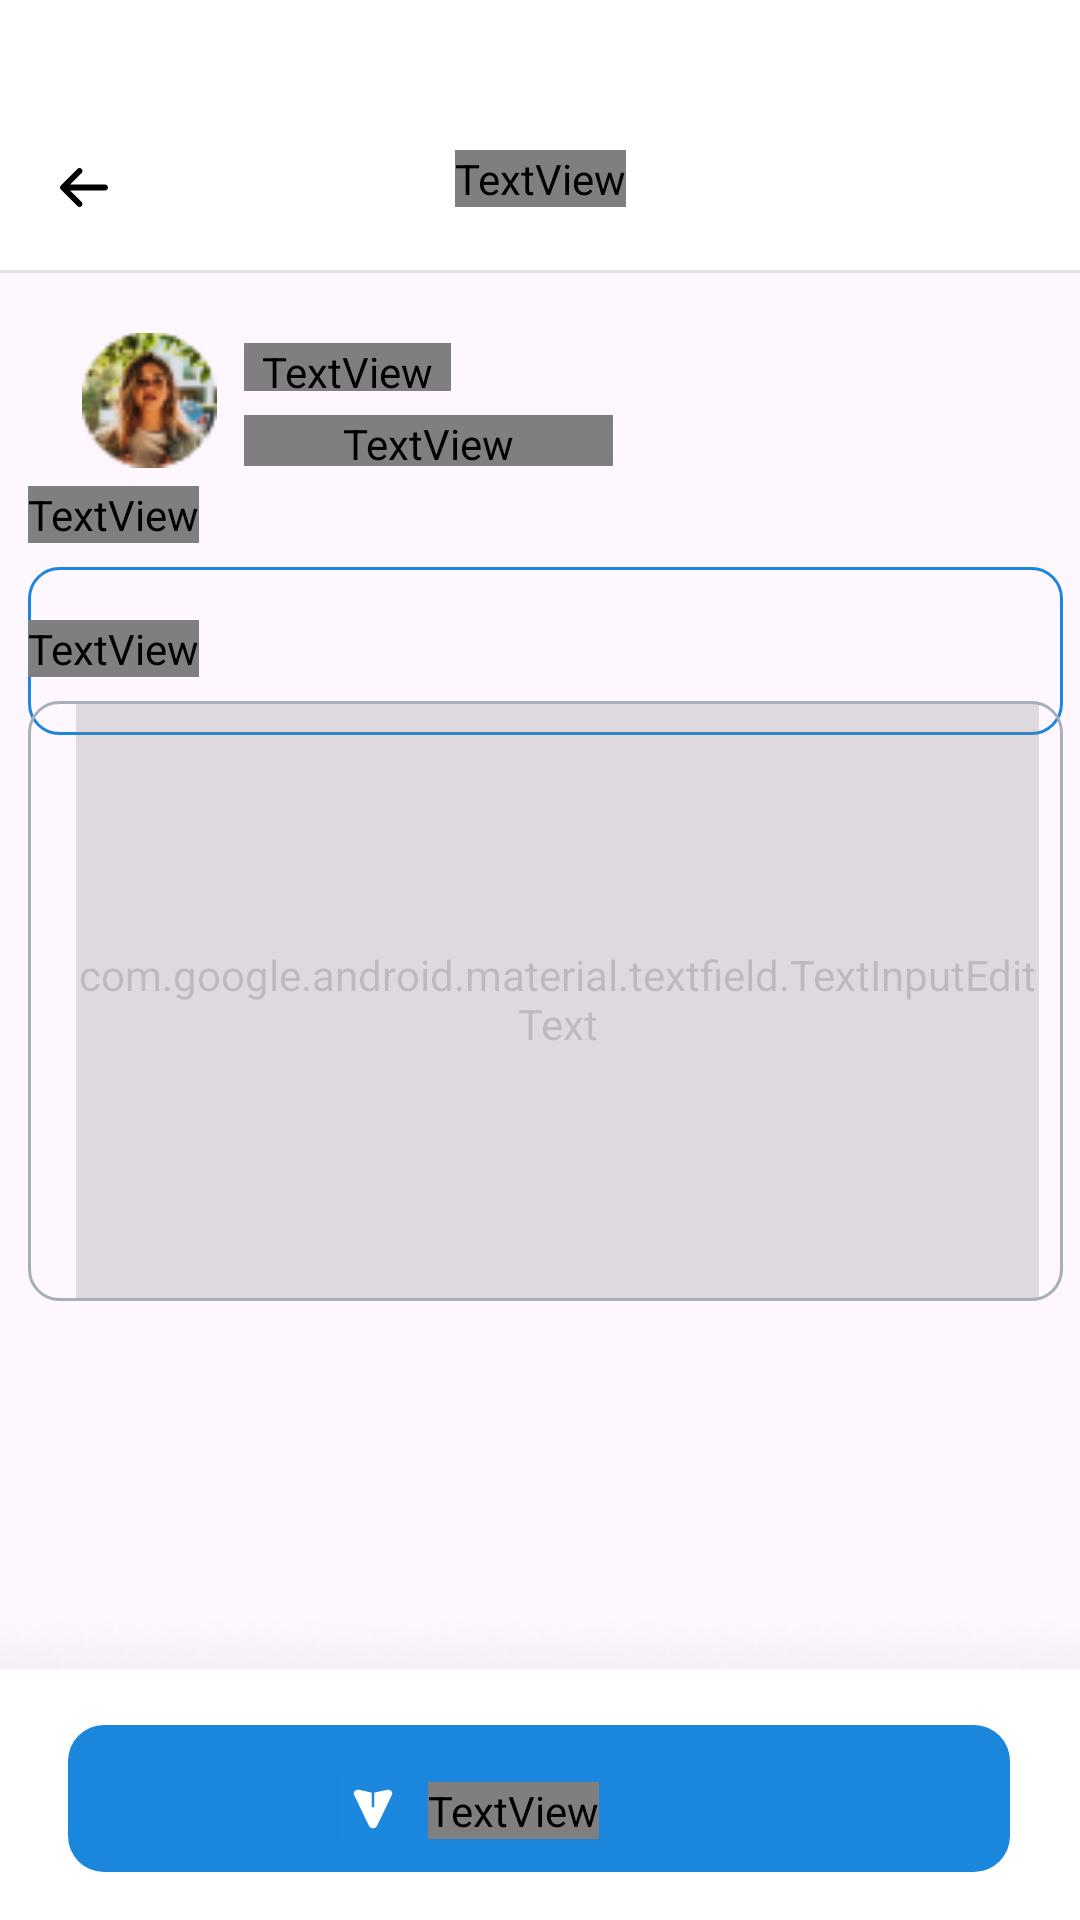

Here is an Android app screen rendered from its layout file. Give the layout XML and the strings, colors and styles it references.
<!-- AndroidManifest.xml: application theme Theme.Alkewalletapp -->
<!-- res/layout/fragment_request_money.xml -->
<?xml version="1.0" encoding="utf-8"?>
<androidx.constraintlayout.widget.ConstraintLayout xmlns:android="http://schemas.android.com/apk/res/android"
    xmlns:app="http://schemas.android.com/apk/res-auto"
    xmlns:tools="http://schemas.android.com/tools"
    android:layout_width="match_parent"
    android:layout_height="match_parent"
    tools:context=".presentation.ui.fragments.RequestMoney">

    <include
        android:id="@+id/include2"
        layout="@layout/custom_toolbar" />


    <ImageView
        android:id="@+id/imageView8"
        android:layout_width="0dp"
        android:layout_height="wrap_content"
        android:scaleType="centerCrop"
        android:src="@drawable/divider"
        app:layout_constraintEnd_toEndOf="parent"
        app:layout_constraintStart_toStartOf="parent"
        app:layout_constraintTop_toBottomOf="@+id/include2" />


    <ImageView
        android:id="@+id/rectansombra"
        android:layout_width="408dp"
        android:layout_height="101dp"
        android:scaleType="centerCrop"
        android:src="@drawable/rectangulosombrapng"
        app:layout_constraintBottom_toBottomOf="parent"
        app:layout_constraintEnd_toEndOf="parent"
        app:layout_constraintStart_toStartOf="parent" />

    <RelativeLayout
        android:id="@+id/relativeLayout"
        android:layout_width="192dp"
        android:layout_height="60dp"
        app:layout_constraintBottom_toBottomOf="parent"
        app:layout_constraintEnd_toEndOf="parent"
        app:layout_constraintHorizontal_bias="0.073"
        app:layout_constraintStart_toStartOf="parent"
        app:layout_constraintTop_toBottomOf="@+id/include2"
        app:layout_constraintVertical_bias="0.027"
        tools:ignore="MissingConstraints">


        <ImageView
            android:layout_width="60dp"
            android:layout_height="60dp"
            android:layout_alignParentTop="true"
            android:layout_alignParentEnd="true"
            android:layout_alignParentBottom="true"
            android:layout_marginStart="15dp"
            android:layout_marginTop="0dp"
            android:layout_marginEnd="132dp"
            android:layout_marginBottom="0dp"
            app:srcCompat="@drawable/profilepicture4" />

        <TextView
            android:id="@+id/textView24"
            android:layout_width="wrap_content"
            android:layout_height="wrap_content"
            android:layout_alignParentStart="true"
            android:layout_alignParentTop="true"
            android:layout_alignParentEnd="true"
            android:layout_alignParentBottom="true"
            android:layout_marginStart="69dp"
            android:layout_marginTop="11dp"
            android:layout_marginEnd="54dp"
            android:layout_marginBottom="33dp"
            android:fontFamily="@font/jua_normal"
            android:text="Reem Khale"
            android:textColor="@color/black" />

        <TextView
            android:id="@+id/textView26"
            android:layout_width="123dp"
            android:layout_height="17dp"
            android:layout_alignParentStart="true"
            android:layout_alignParentTop="true"
            android:layout_alignParentEnd="true"
            android:layout_alignParentBottom="true"
            android:layout_marginStart="69dp"
            android:layout_marginTop="35dp"
            android:layout_marginEnd="0dp"
            android:layout_marginBottom="8dp"
            android:fontFamily="@font/jua_normal"
            android:text="reem1993@gmail.com"
            android:textColor="@color/grisAlke"
            android:textSize="12sp" />

    </RelativeLayout>


    <LinearLayout
        android:layout_width="374dp"
        android:layout_height="85dp"
        android:orientation="vertical"
        app:layout_constraintBottom_toBottomOf="parent"
        app:layout_constraintEnd_toEndOf="parent"
        app:layout_constraintHorizontal_bias="0.432"
        app:layout_constraintStart_toStartOf="parent"
        app:layout_constraintTop_toBottomOf="@+id/include2"
        app:layout_constraintVertical_bias="0.155">


        <TextView
            android:layout_width="wrap_content"
            android:layout_height="wrap_content"
            android:layout_marginStart="15dp"
            android:fontFamily="@font/jua_normal"
            android:text="Cantidad a Ingresar"
            android:textColor="@color/black"
            android:textSize="14sp" />

        <com.google.android.material.textfield.TextInputLayout
            android:layout_width="345dp"
            android:layout_height="56dp"
            android:layout_marginStart="15dp"
            android:layout_marginTop="8dp"
            android:hint="Ingresar Monto"
            android:background="@drawable/rectangle2"
            android:textColorHint="@color/azulalkeosc">

            <com.google.android.material.textfield.TextInputEditText
                android:layout_width="321dp"
                android:layout_height="wrap_content"
                android:layout_marginStart="15dp"
                android:layout_marginTop="0dp"
                android:alpha="0.0"
                android:fontFamily="@font/jua_normal"
                android:gravity="top"
                android:hint="Ingresar Monto"
                android:inputType="numberDecimal"
                android:textColor="@color/azulalkeosc"
                android:textSize="14sp"
                android:translationY="-1.75sp">


            </com.google.android.material.textfield.TextInputEditText>


        </com.google.android.material.textfield.TextInputLayout>

    </LinearLayout>

    <LinearLayout
        android:layout_width="374dp"
        android:layout_height="230dp"
        android:orientation="vertical"
        app:layout_constraintBottom_toBottomOf="parent"
        app:layout_constraintEnd_toEndOf="parent"
        app:layout_constraintHorizontal_bias="0.432"
        app:layout_constraintStart_toStartOf="parent"
        app:layout_constraintTop_toBottomOf="@+id/include2"
        app:layout_constraintVertical_bias="0.365">


        <TextView
            android:layout_width="wrap_content"
            android:layout_height="wrap_content"
            android:layout_marginStart="15dp"
            android:fontFamily="@font/jua_normal"
            android:text="Notas de transferencia"
            android:textColor="@color/black"
            android:textSize="14sp" />

        <com.google.android.material.textfield.TextInputLayout
            android:layout_width="345dp"
            android:layout_height="200dp"
            android:layout_marginStart="15dp"
            android:layout_marginTop="8dp"
            android:background="@drawable/rectangulo_gris_alke"
            android:textColorHint="@color/grisAlke">

            <com.google.android.material.textfield.TextInputEditText
                style="@style/add_payment"
                android:layout_width="321dp"
                android:layout_height="200dp"
                android:layout_marginStart="15dp"
                android:layout_marginTop="0dp"
                android:alpha="0.25"
                android:fontFamily="@font/jua_normal"
                android:gravity="top"
                android:hint="Agregar notas de transferencia (opcional)"
                android:inputType="textMultiLine"
                android:textSize="14sp"
                android:translationY="-1.75sp">


            </com.google.android.material.textfield.TextInputEditText>


        </com.google.android.material.textfield.TextInputLayout>

    </LinearLayout>

    <RelativeLayout
        android:id="@+id/buttonAzulIngresar"
        android:layout_width="314dp"
        android:layout_height="49dp"
        android:layout_marginBottom="16dp"
        android:background="@drawable/boton_redondeadoosc"
        app:layout_constraintBottom_toBottomOf="parent"
        app:layout_constraintEnd_toEndOf="parent"
        app:layout_constraintHorizontal_bias="0.494"
        app:layout_constraintStart_toStartOf="parent"
        app:layout_constraintTop_toTopOf="parent"
        app:layout_constraintVertical_bias="1.0">

        <TextView
            android:id="@+id/textView13"
            android:layout_width="wrap_content"
            android:layout_height="wrap_content"
            android:layout_alignParentStart="true"
            android:layout_alignParentTop="true"
            android:layout_marginStart="120dp"
            android:layout_marginTop="4dp"
            android:fontFamily="@font/jua_normal"
            android:foregroundGravity="center_horizontal"
            android:text="@string/ingresar_dinero"
            android:textColor="@color/white"
            android:textSize="14sp"
            android:translationY="15dp">

        </TextView>

        <ImageView
            android:id="@+id/logosend"
            android:layout_width="35dp"
            android:layout_height="22dp"
            android:layout_alignParentStart="true"
            android:layout_alignParentTop="true"
            android:layout_marginStart="84dp"
            android:layout_marginTop="17dp"
            android:src="@drawable/request_icon" />

    </RelativeLayout>

</androidx.constraintlayout.widget.ConstraintLayout>
<!-- res/layout/custom_toolbar.xml (included above) -->
<?xml version="1.0" encoding="utf-8"?>
<com.google.android.material.appbar.AppBarLayout xmlns:android="http://schemas.android.com/apk/res/android"
    android:layout_width="match_parent"
    android:layout_height="wrap_content"
    android:backgroundTint="@color/white">


    <androidx.appcompat.widget.Toolbar
        android:layout_width="match_parent"
        android:layout_height="90dp">

        <ImageView
            android:id="@+id/boton_back"
            android:layout_marginTop="50dp"
            android:layout_width="wrap_content"
            android:layout_height="wrap_content"
            android:src="@drawable/back_icon">

        </ImageView>

        <TextView
            android:id="@+id/textotoolbar"
            android:layout_width="wrap_content"
            android:layout_height="wrap_content"
            android:layout_gravity="center_horizontal"
            android:layout_marginTop="50dp"
            android:fontFamily="@font/jua_normal"
            android:text="Ingresar Dinero"
            android:textColor="@color/black"
            android:textSize="20sp" />
    </androidx.appcompat.widget.Toolbar>

</com.google.android.material.appbar.AppBarLayout>
<!-- resources referenced by this layout -->
<resources>
  <color name="azulalkeosc">#1a87dd</color>
  <color name="black">#FF000000</color>
  <color name="grisAlke">#A6AFBA</color>
  <color name="white">#FFFFFFFF</color>
  <!-- drawable boton_redondeadoosc (drawable) -->
  <?xml version="1.0" encoding="utf-8"?>
  <shape xmlns:android="http://schemas.android.com/apk/res/android"
      android:shape="rectangle">>
      <solid android:color="@color/azulalkeosc"/>
      <corners android:bottomRightRadius="12dp"
          android:bottomLeftRadius="12dp"
          android:topRightRadius="12dp"
          android:topLeftRadius="12dp"/>
  
  </shape>
  <!-- drawable divider (drawable) -->
  <vector xmlns:android="http://schemas.android.com/apk/res/android"
      android:width="375dp"
      android:height="1dp"
      android:viewportWidth="375"
      android:viewportHeight="1">
    <path
        android:pathData="M0,0h375v1h-375z"
        android:strokeAlpha="0.1"
        android:fillColor="#000000"
        android:fillAlpha="0.1"/>
  </vector>
  <!-- drawable rectangle2 (drawable) -->
  <shape xmlns:android="http://schemas.android.com/apk/res/android" android:shape="rectangle">
  
      <stroke
          android:width="1sp"
          android:color="@color/azulalkeosc"/>
  
      <padding
          android:bottom="1sp"
          android:left="1sp"
          android:right="1sp"
          android:top="1sp"/>
  
      <corners
          android:radius="10dp"/>
  
  </shape>
  <!-- drawable rectangulo_gris_alke (drawable) -->
  <shape xmlns:android="http://schemas.android.com/apk/res/android" android:shape="rectangle">
  
      <stroke
          android:width="1sp"
          android:color="@color/grisAlke"/>
  
      <padding
          android:bottom="1sp"
          android:left="1sp"
          android:right="1sp"
          android:top="1sp"/>
  
      <corners
          android:radius="10dp"/>
  
  </shape>
  <!-- drawable request_icon (drawable) -->
  <vector xmlns:android="http://schemas.android.com/apk/res/android"
      android:width="21dp"
      android:height="21dp"
      android:viewportWidth="21"
      android:viewportHeight="21">
    <path
        android:pathData="M21,0l-0,21l-21,0l-0,-21z"
        android:strokeAlpha="0.01"
        android:fillColor="#ffffff"
        android:fillAlpha="0.01"/>
    <path
        android:pathData="M11.766,15.896L16.519,6.012C16.719,5.595 16.631,5.125 16.289,4.784C15.947,4.443 15.42,4.301 14.914,4.412L10.916,5.292V9.599C10.916,9.797 10.73,9.958 10.5,9.958C10.27,9.958 10.084,9.797 10.084,9.599V5.292L6.086,4.412C5.58,4.301 5.053,4.443 4.711,4.784C4.368,5.126 4.281,5.596 4.481,6.012L9.234,15.896C9.45,16.346 9.935,16.625 10.5,16.625C11.065,16.625 11.55,16.346 11.766,15.896Z"
        android:fillColor="#ffffff"/>
  </vector>
  <string name="ingresar_dinero">Ingresar Dinero</string>
  <style name="add_payment">
          <item name="android:textSize">14sp</item>
          <item name="android:textColor">#1A1A1A</item>
      </style>
  <style name="Theme.Alkewalletapp" parent="Base.Theme.Alkewalletapp" />
  <style name="Base.Theme.Alkewalletapp" parent="Theme.Material3.DayNight.NoActionBar">
          
          <item name="colorPrimary">@color/azulalke</item>
          <item name="colorSecondary">@color/azulalkeosc</item>
      </style>
  <color name="azulalke">#63B8FC</color>
</resources>
